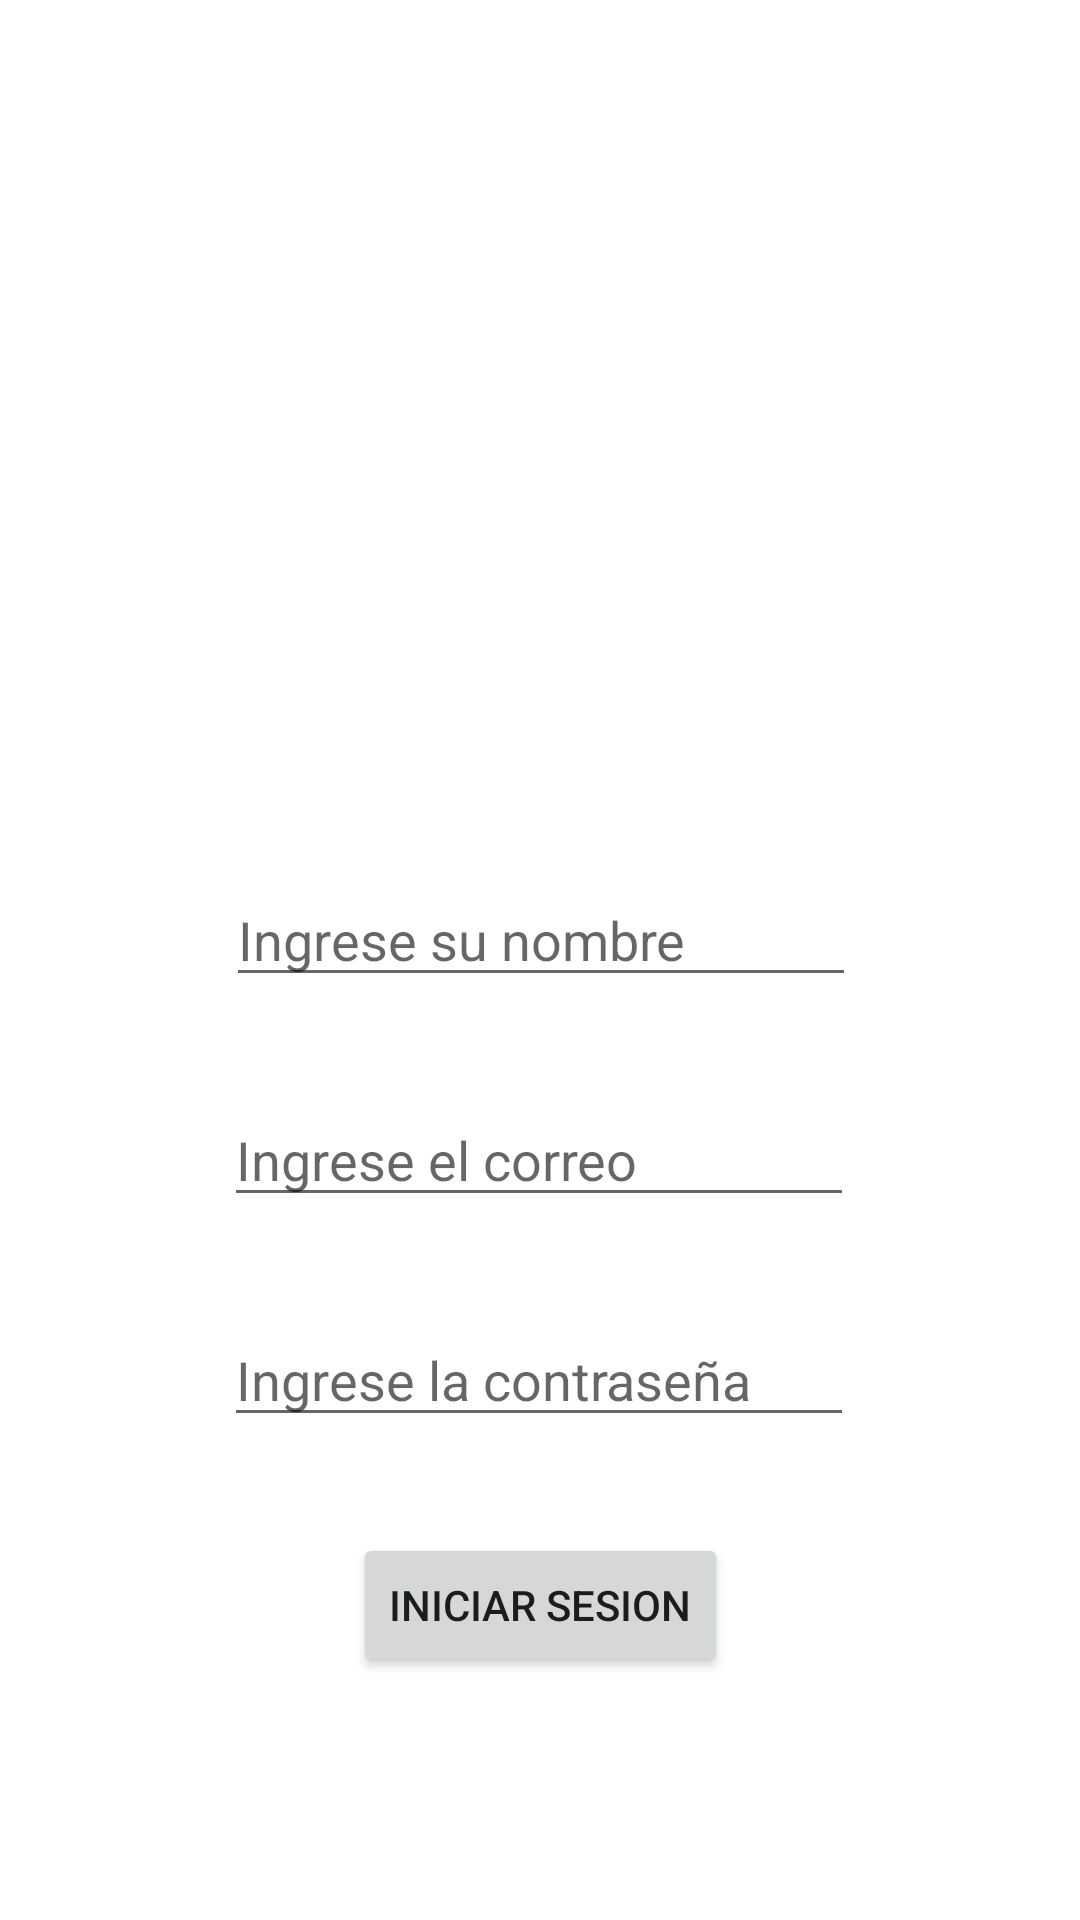

Reconstruct the res/layout file that produces this screen, plus the resources it refers to.
<!-- AndroidManifest.xml: application theme Theme.ProductQuote -->
<!-- res/layout/activity_login.xml -->
<?xml version="1.0" encoding="utf-8"?>
<androidx.constraintlayout.widget.ConstraintLayout xmlns:android="http://schemas.android.com/apk/res/android"
    xmlns:app="http://schemas.android.com/apk/res-auto"
    xmlns:tools="http://schemas.android.com/tools"
    android:layout_width="match_parent"
    android:layout_height="match_parent"
    tools:context=".LoginActivity">

    <ScrollView
        android:layout_width="match_parent"
        android:layout_height="wrap_content"
        android:layout_marginTop="16dp"
        android:layout_marginBottom="16dp"
        app:layout_constraintBottom_toBottomOf="parent"
        app:layout_constraintEnd_toEndOf="parent"
        app:layout_constraintStart_toStartOf="parent"
        app:layout_constraintTop_toTopOf="parent">

        <androidx.constraintlayout.widget.ConstraintLayout
            android:layout_width="match_parent"
            android:layout_height="wrap_content">

            <EditText
                android:id="@+id/et_email"
                android:layout_width="wrap_content"
                android:layout_height="wrap_content"
                android:layout_marginStart="16dp"
                android:layout_marginLeft="16dp"
                android:layout_marginTop="32dp"
                android:layout_marginEnd="16dp"
                android:layout_marginRight="16dp"
                android:ems="10"
                android:hint="@string/login_email"
                android:importantForAutofill="no"
                android:inputType="textEmailAddress"
                app:layout_constraintEnd_toEndOf="parent"
                app:layout_constraintHorizontal_bias="0.497"
                app:layout_constraintStart_toStartOf="parent"
                app:layout_constraintTop_toBottomOf="@+id/et_name" />

            <EditText
                android:id="@+id/et_password"
                android:layout_width="wrap_content"
                android:layout_height="wrap_content"
                android:layout_marginTop="32dp"
                android:ems="10"
                android:hint="@string/login_password"
                android:importantForAutofill="no"
                android:inputType="textPassword"
                app:layout_constraintEnd_toEndOf="parent"
                app:layout_constraintHorizontal_bias="0.497"
                app:layout_constraintStart_toStartOf="parent"
                app:layout_constraintTop_toBottomOf="@+id/et_email" />

            <Button
                android:id="@+id/btn_login"
                android:layout_width="wrap_content"
                android:layout_height="wrap_content"
                android:layout_marginTop="32dp"
                android:layout_marginBottom="24dp"
                android:text="@string/login_submit"
                app:layout_constraintBottom_toBottomOf="parent"
                app:layout_constraintEnd_toEndOf="parent"
                app:layout_constraintStart_toStartOf="parent"
                app:layout_constraintTop_toBottomOf="@+id/et_password"
                app:layout_constraintVertical_bias="1.0" />

            <ImageView
                android:id="@+id/imageView"
                android:layout_width="126dp"
                android:layout_height="170dp"
                android:layout_marginTop="32dp"
                android:contentDescription="@string/todo"
                android:src="@drawable/box"
                app:layout_constraintEnd_toEndOf="parent"
                app:layout_constraintStart_toStartOf="parent"
                app:layout_constraintTop_toTopOf="parent" />

            <EditText
                android:id="@+id/et_name"
                android:layout_width="wrap_content"
                android:layout_height="wrap_content"
                android:layout_marginTop="32dp"
                android:ems="10"
                android:hint="@string/login_name"
                android:importantForAutofill="no"
                android:inputType="textPersonName"
                app:layout_constraintEnd_toEndOf="parent"
                app:layout_constraintHorizontal_bias="0.502"
                app:layout_constraintStart_toStartOf="parent"
                app:layout_constraintTop_toBottomOf="@+id/imageView" />


        </androidx.constraintlayout.widget.ConstraintLayout>

    </ScrollView>


</androidx.constraintlayout.widget.ConstraintLayout>
<!-- resources referenced by this layout -->
<resources>
  <string name="login_email">Ingrese el correo</string>
  <string name="login_name">Ingrese su nombre</string>
  <string name="login_password">Ingrese la contraseña</string>
  <string name="login_submit">Iniciar sesion</string>
  <string name="todo">TODO</string>
  <style name="Theme.ProductQuote" parent="Theme.MaterialComponents.DayNight.DarkActionBar">
          
          <item name="colorPrimary">@color/purple_500</item>
          <item name="colorPrimaryVariant">@color/purple_700</item>
          <item name="colorOnPrimary">@color/white</item>
          
          <item name="colorSecondary">@color/teal_200</item>
          <item name="colorSecondaryVariant">@color/teal_700</item>
          <item name="colorOnSecondary">@color/black</item>
          
          <item name="android:statusBarColor" tools:targetApi="l">?attr/colorPrimaryVariant</item>
          
      </style>
  <!-- not gathered from this repository: default colours our renderer supplied (Android Studio template values) -->
  <color name="purple_500">#FF6200EE</color>
  <color name="purple_700">#FF3700B3</color>
  <color name="teal_200">#FF03DAC5</color>
  <color name="teal_700">#FF018786</color>
  <color name="black">#FF000000</color>
  <color name="white">#FFFFFFFF</color>
</resources>
